2-way image classification set "dataset" from GitHub (Jekso/Epsilon-AI-Expo); label vocabulary: hot dog, not hot dog.

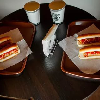
Label: hot dog

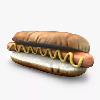
Label: hot dog

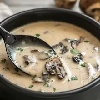
Label: not hot dog

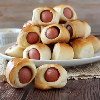
Label: hot dog

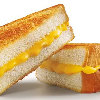
Label: not hot dog

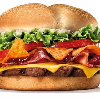
Label: not hot dog
